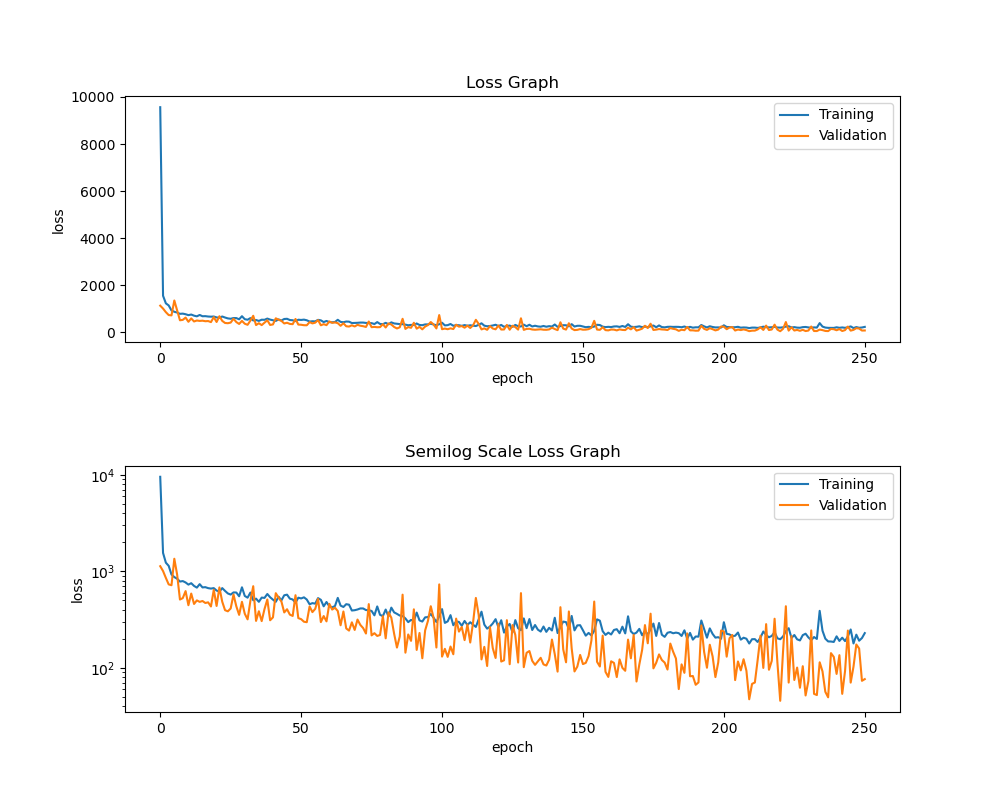

The table this chart was drawn from, first rows:
, loss, mean_absolute_error, val_loss, val_mean_absolute_error
0, 9565, 72.6, 1130, 26.88
1, 1552, 31.7, 1007, 25.31
2, 1229, 28.34, 854.2, 23.55
3, 1140, 27.37, 731.9, 21.73
4, 926, 24.56, 717.5, 22.7
5, 871.4, 23.83, 1350, 30.73
6, 838, 23.31, 923.9, 25.74
7, 783.4, 22.58, 509.7, 18.97
8, 792.1, 22.58, 527.1, 18.34
9, 766.4, 22.23, 623.4, 20.85
10, 728.1, 21.65, 445, 17.6
11, 753.1, 21.97, 587.9, 18.29
12, 705.7, 21.44, 458.6, 17.4
13, 677.4, 20.88, 499.5, 17.72
14, 736.2, 21.78, 482, 17.22
15, 680.8, 20.87, 492.3, 17.08
16, 685.1, 21.1, 469.5, 16.94
17, 669.3, 20.79, 476.7, 18.5
18, 662.2, 20.55, 431.8, 17.15
19, 669.6, 20.79, 643.4, 19.4
20, 631.5, 20.03, 437.4, 17.27
21, 615.5, 19.72, 681.4, 22.26
22, 669.9, 20.61, 484.3, 17.23
23, 626.2, 19.81, 395.1, 16.92
24, 589.5, 19.33, 384.7, 16.44
25, 573.8, 19.22, 411.9, 17.17
26, 604.1, 19.64, 574.7, 17.95
27, 602.6, 19.27, 433.6, 16.35
28, 550.9, 18.59, 353.3, 15.17
29, 682.8, 20.68, 482.8, 17.34
30, 555.3, 18.51, 363.1, 16.24
31, 532.9, 18.24, 317.4, 14.61
32, 601.9, 19.24, 495.4, 18.41
33, 500.8, 17.74, 700.8, 19.38
34, 520.9, 17.94, 305.8, 13.95
35, 482.4, 17.31, 385.2, 15.6
36, 533.9, 18.3, 304.5, 13.98
37, 530.1, 18.06, 406.3, 15.37
38, 582, 18.98, 510.1, 17.07
39, 538.1, 18.44, 310.6, 14.49
40, 508.4, 17.71, 333, 14.53
41, 482.4, 17.13, 593.2, 20.44
42, 545.1, 18.24, 532.5, 19.1
43, 499.5, 17.59, 486.1, 16.69
44, 564.3, 18.77, 374.5, 15.27
45, 572.6, 18.68, 404.1, 15.64
46, 520.4, 17.87, 355.5, 14.63
47, 510.6, 17.67, 344.5, 14.35
48, 472.3, 17.11, 565.2, 17.71
49, 532.8, 18.02, 327.1, 14.63
50, 523.3, 17.9, 318.9, 13.85
51, 537.1, 18.21, 300, 13.7
52, 509.9, 17.73, 296.6, 14.11
53, 455.2, 16.82, 432, 16.99
54, 467.8, 16.96, 377.5, 15.87
55, 461.9, 16.82, 408.1, 16.01
56, 527.3, 17.9, 518, 18.4
57, 506.1, 17.57, 297.4, 13.56
58, 433.6, 16.24, 343.6, 14.87
59, 480.6, 17.23, 302.6, 13.83
... 191 more rows
